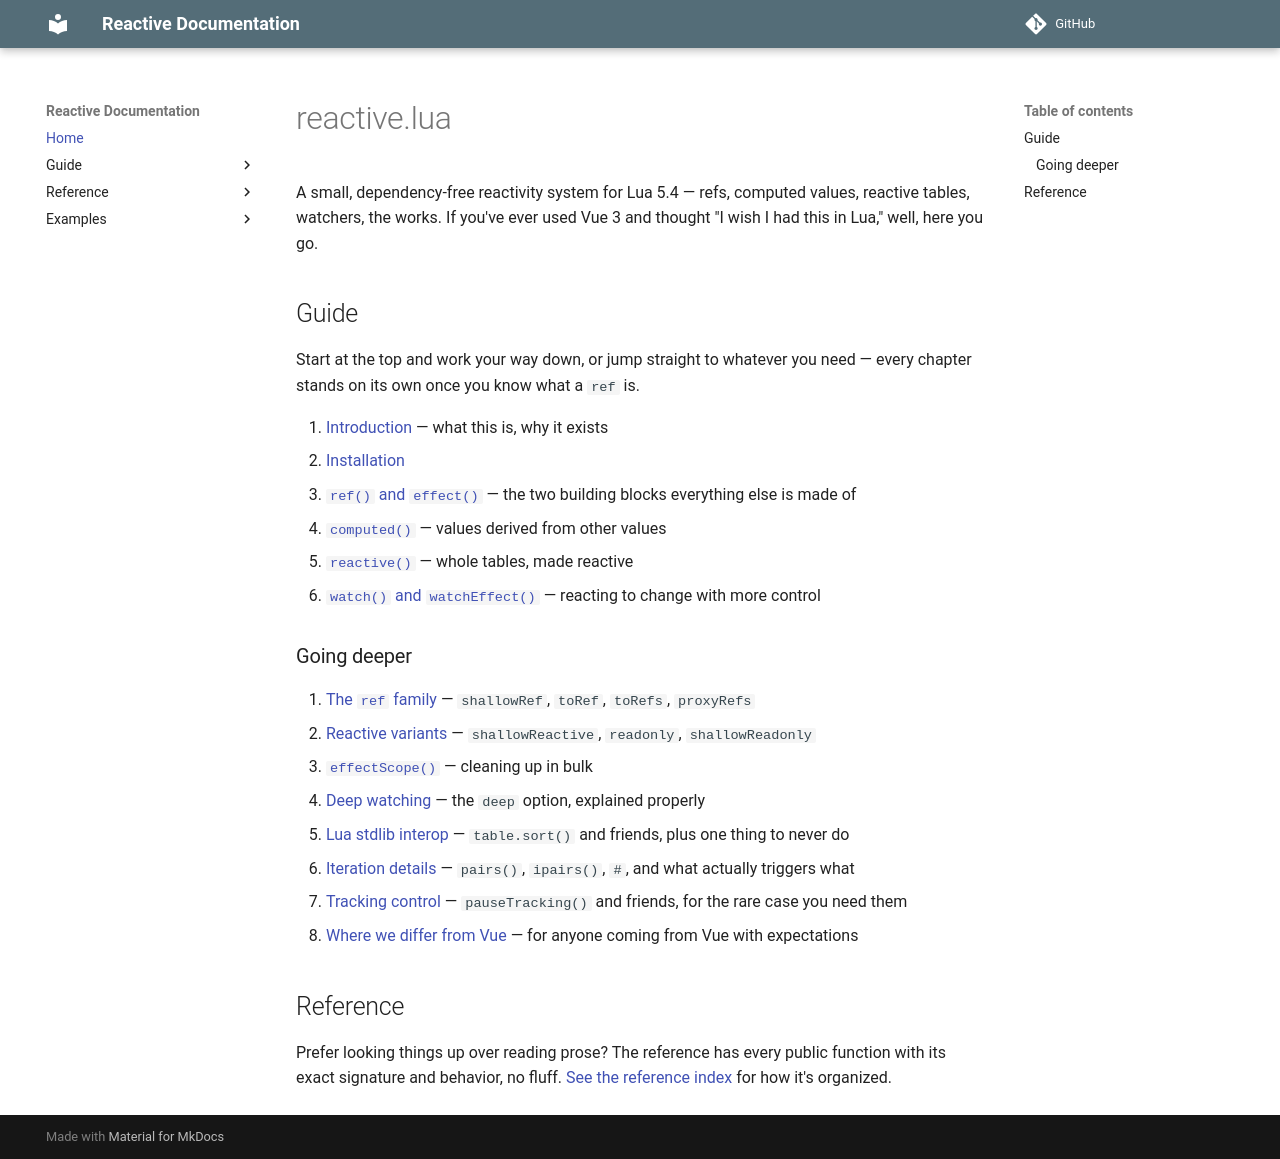

repository: orhpel/reactive.lua · page: index.html · generator: mkdocs

# reactive.lua

A small, dependency-free reactivity system for Lua 5.4 — refs,
computed values, reactive tables, watchers, the works. If you've ever
used Vue 3 and thought "I wish I had this in Lua," well, here you go.

## Guide

Start at the top and work your way down, or jump straight to whatever
you need — every chapter stands on its own once you know what a `ref`
is.

1. [Introduction](guide/00-introduction.md) — what this is, why it exists
2. [Installation](guide/01-installation.md)
3. [`ref()` and `effect()`](guide/02-ref-and-effect.md) — the two building
   blocks everything else is made of
4. [`computed()`](guide/03-computed.md) — values derived from other values
5. [`reactive()`](guide/04-reactive-objects.md) — whole tables, made reactive
6. [`watch()` and `watchEffect()`](guide/05-watch.md) — reacting to change
   with more control

### Going deeper

7. [The `ref` family](guide/06-ref-variants.md) — `shallowRef`, `toRef`,
   `toRefs`, `proxyRefs`
8. [Reactive variants](guide/07-reactive-variants.md) — `shallowReactive`,
   `readonly`, `shallowReadonly`
9. [`effectScope()`](guide/08-effect-scope.md) — cleaning up in bulk
10. [Deep watching](guide/09-deep-watching.md) — the `deep` option, explained
    properly
11. [Lua stdlib interop](guide/10-lua-interop.md) — `table.sort()` and
    friends, plus one thing to never do
12. [Iteration details](guide/11-iteration-details.md) — `pairs()`,
    `ipairs()`, `#`, and what actually triggers what
13. [Tracking control](guide/12-tracking-control.md) — `pauseTracking()` and
    friends, for the rare case you need them
14. [Where we differ from Vue](guide/90-differences-from-vue.md) — for
    anyone coming from Vue with expectations

## Reference

Prefer looking things up over reading prose? The reference has every public
function with its exact signature and behavior, no fluff.
[See the reference index](reference/) for how it's organized.
